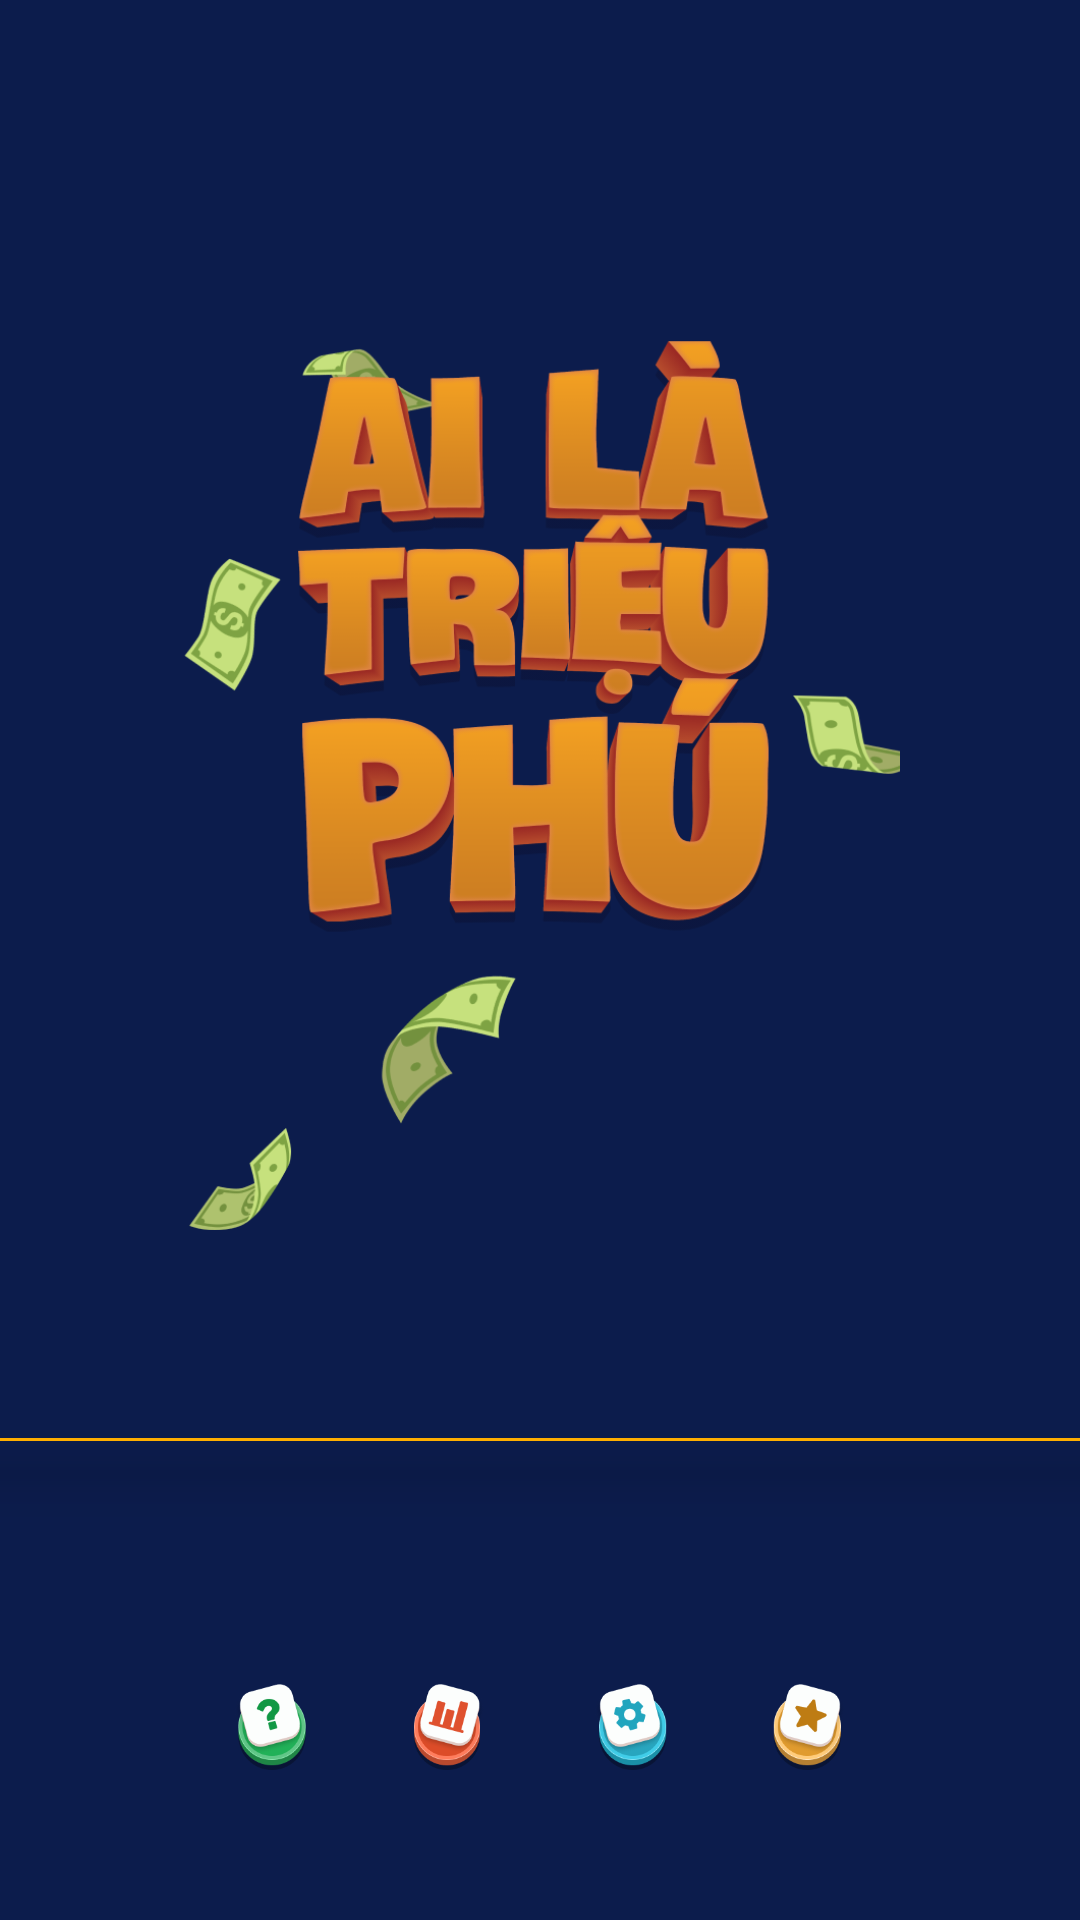

Produce the Android XML layout that renders to this screen, including the resource entries it uses.
<!-- AndroidManifest.xml: application theme Theme.AiLaTrieuPhu -->
<!-- res/layout/m001_start_fragment.xml -->
<?xml version="1.0" encoding="utf-8"?>
<LinearLayout xmlns:android="http://schemas.android.com/apk/res/android"
    xmlns:app="http://schemas.android.com/apk/res-auto"
    android:id="@+id/ln_rule_main"
    android:layout_width="match_parent"
    android:layout_height="match_parent"
    android:background="@color/colorbg"
    android:orientation="vertical">

    <FrameLayout
        android:layout_width="match_parent"
        android:layout_height="450dp">

        <ProgressBar
            android:layout_width="match_parent"
            android:layout_height="480dp"
            android:layout_gravity="top|center"
            android:indeterminate="true"
            android:indeterminateDrawable="@anim/rotate_bg_circle_anim"
            android:indeterminateDuration="10000" />

        <ImageView
            android:layout_width="300dp"
            android:layout_height="300dp"
            android:layout_gravity="center"
            android:layout_marginTop="35dp"
            android:src="@drawable/bg_main_new" />
    </FrameLayout>

    <FrameLayout
        android:layout_width="match_parent"
        android:layout_height="wrap_content">

        <View
            android:layout_width="wrap_content"
            android:layout_height="1dp"
            android:layout_gravity="center"
            android:background="@color/orange"
            android:elevation="11dp" />

        <ImageView
            android:id="@+id/iv_m001_play"
            android:layout_width="wrap_content"
            android:layout_height="60dp"
            android:layout_gravity="center"
            android:clickable="true"
            android:elevation="11dp"

            android:focusable="true"
            android:src="@drawable/levellist_m001playbt" />

    </FrameLayout>

    <TableRow
        android:layout_width="wrap_content"
        android:layout_height="wrap_content"
        android:layout_gravity="center"
        android:layout_marginTop="50dp"
        android:paddingHorizontal="20dp">

        <ImageView

            android:id="@+id/iv_m001_about"
            android:layout_width="30dp"
            android:layout_height="30dp"
            android:elevation="11dp"
            android:src="@drawable/ic_app_info_new" />

        <ImageView
            android:id="@+id/iv_m001_cup"
            android:layout_width="30dp"
            android:layout_height="30dp"
            android:layout_marginStart="30dp"
            android:elevation="11dp"
            android:src="@drawable/ic_rank_new" />

        <ImageView
            android:id="@+id/iv_m001_setting"
            android:layout_width="30dp"
            android:layout_height="30dp"
            android:layout_marginStart="30dp"
            android:elevation="11dp"
            android:src="@drawable/ic_setting_new"
            app:lottie_autoPlay="true"
            app:lottie_loop="true" />

        <ImageView
            android:id="@+id/iv_m001_rating"
            android:layout_width="30dp"
            android:layout_height="30dp"
            android:layout_marginStart="30dp"
            android:elevation="11dp"
            android:src="@drawable/ic_ratting_new" />

    </TableRow>

</LinearLayout>
<!-- resources referenced by this layout -->
<resources>
  <color name="colorbg">#0C1C4C</color>
  <color name="orange">#FFAE00</color>
  <!-- drawable bg_main_new: png bitmap (drawable, 140724 bytes) -->
  <!-- drawable ic_app_info_new: png bitmap (drawable, 9538 bytes) -->
  <!-- drawable ic_rank_new: png bitmap (drawable, 9803 bytes) -->
  <!-- drawable ic_ratting_new: png bitmap (drawable, 9606 bytes) -->
  <!-- drawable ic_setting_new: png bitmap (drawable, 9851 bytes) -->
  <!-- drawable levellist_m001playbt (drawable) -->
  <?xml version="1.0" encoding="utf-8"?>
  <level-list xmlns:android="http://schemas.android.com/apk/res/android">
      <item
          android:drawable="@drawable/selector_playbtt"
          android:maxLevel="0" />
      <item
          android:drawable="@drawable/m001play"
          android:maxLevel="1" />
  </level-list>
  <style name="Theme.AiLaTrieuPhu" parent="Theme.MaterialComponents.DayNight.NoActionBar">
          
          <item name="colorPrimary">@color/purple_500</item>
          <item name="colorPrimaryVariant">@color/purple_700</item>
          <item name="colorOnPrimary">@color/white</item>
          
          <item name="colorSecondary">@color/teal_200</item>
          <item name="colorSecondaryVariant">@color/teal_700</item>
          <item name="colorOnSecondary">@color/black</item>
          
          <item name="android:statusBarColor" tools:targetApi="l">@color/color_main</item>
          
      </style>
  <!-- drawable selector_playbtt (drawable) -->
  <?xml version="1.0" encoding="utf-8"?>
  <selector xmlns:android="http://schemas.android.com/apk/res/android">
      <item android:drawable="@drawable/ic_home_button_play_active" android:state_pressed="true" />
      <item android:drawable="@drawable/ic_home_button_play_active" android:state_focused="true" />
      <item android:drawable="@drawable/ic_home_button_play_default" />
  </selector>
  <!-- drawable m001play (drawable) -->
  <?xml version="1.0" encoding="utf-8"?>
  <shape xmlns:android="http://schemas.android.com/apk/res/android">
      <size
          android:width="400dp"
          android:height="1dp" />
      <solid android:color="@color/orange" />
  </shape>
  <color name="purple_500">#FF6200EE</color>
  <color name="purple_700">#FF3700B3</color>
  <color name="white">#FFFFFFFF</color>
  <color name="teal_200">#FF03DAC5</color>
  <color name="teal_700">#FF018786</color>
  <color name="black">#FF000000</color>
  <color name="color_main">#90908E</color>
</resources>
